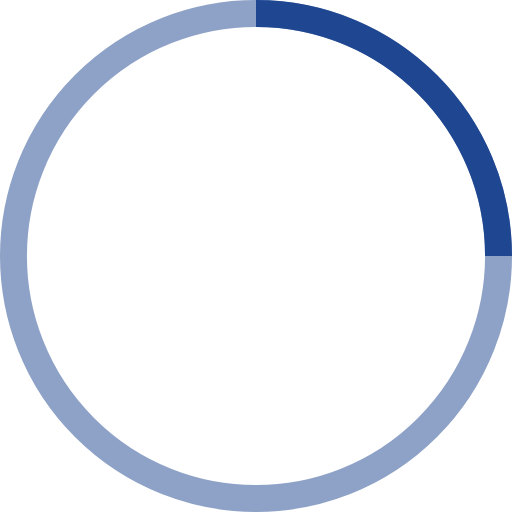
t = 0.00 s
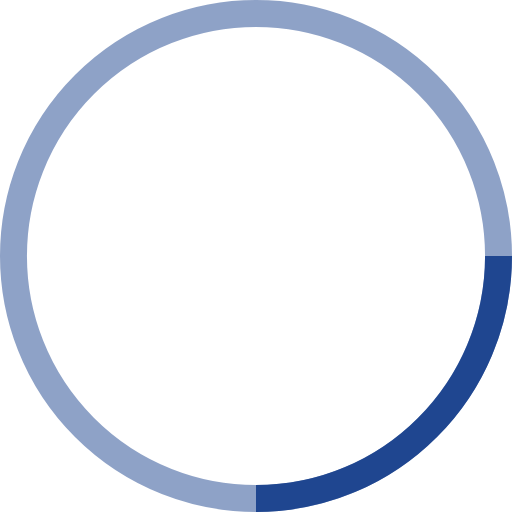
t = 0.25 s
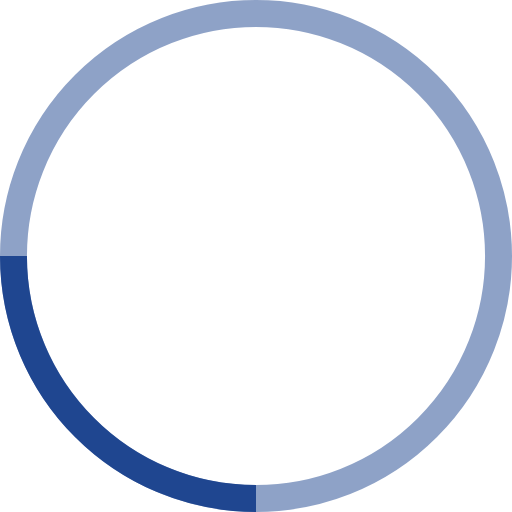
t = 0.50 s
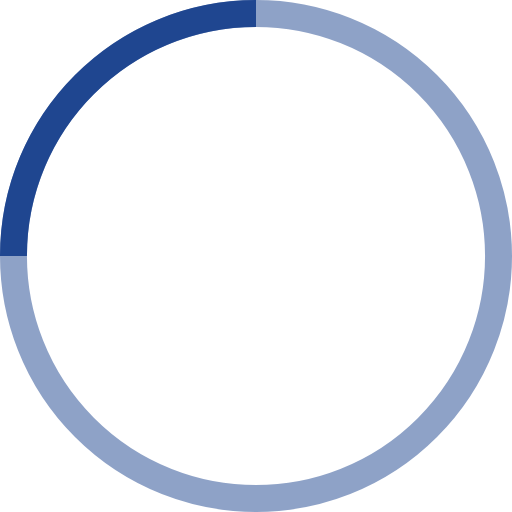
t = 0.75 s

The animated SVG that drew these frames (rendered in a browser with its animation timeline set to each time). Animation: 1 SMIL element (animateTransform=1); one cycle of 1.00 s, repeats indefinitely.

<!-- By Sam Herbert (@sherb), for everyone. More @ http://goo.gl/7AJzbL -->
<svg width="38" height="38" viewBox="0 0 38 38" xmlns="http://www.w3.org/2000/svg" stroke="#1F4690">
    <g fill="none" fill-rule="evenodd">
        <g transform="translate(1 1)" stroke-width="2">
            <circle stroke-opacity=".5" cx="18" cy="18" r="18"/>
            <path d="M36 18c0-9.94-8.06-18-18-18">
                <animateTransform
                    attributeName="transform"
                    type="rotate"
                    from="0 18 18"
                    to="360 18 18"
                    dur="1s"
                    repeatCount="indefinite"/>
            </path>
        </g>
    </g>
</svg>
